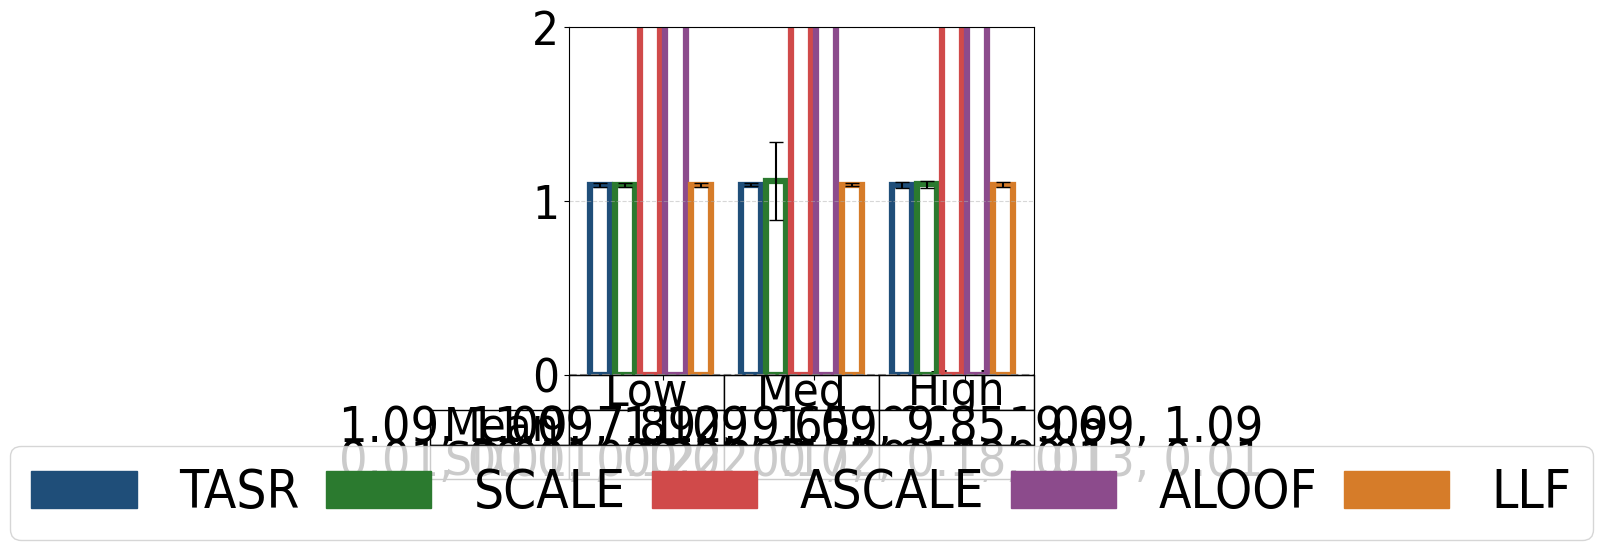

Here is the Python script that generated this plot:
#File: plot_mc_results_cs_rr_alt.py
#Purpose: Plots multi-commodity average runtime ratio (algorithmic runtime over CC runtime) 
#and standard deviations for the Chicago Sketch network under low, medium, and high demand levels.
#Includes table.

import matplotlib.pyplot as plt
plt.rcParams['font.family'] = 'Arial'
plt.rcParams['font.stretch'] = 'condensed'

import matplotlib.pyplot as plt
import numpy as np
import matplotlib.patches as mpatches
import math

cs_low = {
    "SO_TSTT": [21265561.87, 21265561.87, 21265561.87, 21265561.87, 21265561.87, 21265561.87],
    "serviced_drivers": [3149097.81, 5996375.00, 3016275.62, 3014860.32, 3039924.92, 3086977.81],
    "serviced_drivers_st_devs": [17536.40, 0.00, 15580.63, 18786.83, 17853.74, 15116.73],
    "total_drivers": [5996375.00, 5996375.00, 5996375.00, 5996375.00, 5996375.00, 5996375.00],
    "TSTT": [335195944696.52, 21265561.87, 323233668821.47, 239663921197.57, 239614096942.19, 333872729689.05],
    "st_devs_t": [19116237843.97, 0.00, 20738068069.50, 13798227110.96, 14688853734.13, 20519369932.27],
    "runtime": [8.73655, 8.00838, 8.73940, 63.20748, 38.51555, 8.72854],
    "st_devs": [0.04925, 0.06677, 0.08117, 0.83794, 1.61989, 0.05208]
}

cs_med = {
    "SO_TSTT": [3768387034.92, 3768387034.92, 3768387034.92, 3768387034.92, 3768387034.92, 3768387034.92],
    "serviced_drivers": [9579463.12, 17989125.00, 9052965.00, 9053488.03, 9120952.26, 9257469.38],
    "serviced_drivers_st_devs": [49431.36, 0.00, 55767.95, 45337.86, 56319.32, 47954.98],
    "total_drivers": [17989125.00, 17989125.00, 17989125.00, 17989125.00, 17989125.00, 17989125.00],
    "TSTT": [73742243620582.69, 3768387034.92, 71511959858620.08, 95908304497250.80, 97083532790922.45, 72413452253724.78],
    "st_devs_t": [4424938041841.67, 0.00, 4138440941488.97, 8139250524057.70, 8029211804889.86, 4264374330448.81],
    "runtime": [8.74198, 8.00039, 8.92156, 77.21629, 75.36125, 8.74190],
    "st_devs": [0.05119, 0.04246, 1.77714, 1.26719, 1.07278, 0.04439]
}

cs_high = {
    "SO_TSTT": [120063705930.10, 120063705930.10, 120063705930.10, 120063705930.10, 120063705930.10, 120063705930.10],
    "serviced_drivers": [19211401.88, 35978250.00, 18108420.00, 18109217.62, 18252832.30, 18524152.50],
    "serviced_drivers_st_devs": [99861.12, 0.00, 101724.56, 102611.50, 81814.85, 121236.65],
    "total_drivers": [35978250.00, 35978250.00, 35978250.00, 35978250.00, 35978250.00, 35978250.00],
    "TSTT": [3315089723435326.00, 120063705930.10, 3281218392708630.00, 2151132335538244.25, 2207266394845636.50, 3383228770579677.00],
    "st_devs_t": [265401704931263.81, 0.00, 291441026234021.50, 127320005227606.92, 136955422692630.30, 339218195745509.69],
    "runtime": [8.75302, 8.00324, 8.76191, 78.84004, 77.52874, 8.75518],
    "st_devs": [0.10037, 0.08061, 0.14688, 1.18982, 0.70796, 0.05152]
}

def calculate_runtime_ratios_with_std(cs_dict):
    denom = cs_dict['runtime'][1]
    denom_std_dev = cs_dict['st_devs'][1]
    
    if denom == 0:
        raise ValueError("Denominator for runtime ratios cannot be zero.")
    
    ratios = [runtime / denom for runtime in cs_dict['runtime']]
    
    std_devs_propagated = [
        ratio * math.sqrt((std_dev / runtime) ** 2 + (denom_std_dev / denom) ** 2)
        if runtime != 0 else 0
        for runtime, std_dev, ratio in zip(cs_dict['runtime'], cs_dict['st_devs'], ratios)
    ]
    
    return ratios, std_devs_propagated

runtime_cs_low, std_cs_low = calculate_runtime_ratios_with_std(cs_low)
runtime_cs_med, std_cs_med = calculate_runtime_ratios_with_std(cs_med)
runtime_cs_high, std_cs_high = calculate_runtime_ratios_with_std(cs_high)

runtime_cs_low = [value for i, value in enumerate(runtime_cs_low) if i != 1]
runtime_cs_med = [value for i, value in enumerate(runtime_cs_med) if i != 1]
runtime_cs_high = [value for i, value in enumerate(runtime_cs_high) if i != 1]

std_cs_low = [value for i, value in enumerate(std_cs_low) if i != 1]
std_cs_med = [value for i, value in enumerate(std_cs_med) if i != 1]
std_cs_high = [value for i, value in enumerate(std_cs_high) if i != 1]

group_width = 5
group_spacing = 1
x_cs_low = np.arange(group_width)
x_cs_med = np.arange(group_width) + group_width + group_spacing
x_cs_high = np.arange(group_width) + 2 * (group_width + group_spacing)

colors = ['#1F4E79', '#2B7A2F', '#D04A4A', '#8C4B8C', '#D67C29']
bar_labels = ['TASR','SCALE', 'ASCALE', 'ALOOF', 'LLF']

fig, ax = plt.subplots(figsize=(6, 6))

bars_low = ax.bar(
    x_cs_low, runtime_cs_low, width=0.8, facecolor="none", 
    edgecolor=colors, linewidth=4.5, yerr=std_cs_low, capsize=5
)
bars_med = ax.bar(
    x_cs_med, runtime_cs_med, width=0.8, facecolor="none", 
    edgecolor=colors, linewidth=4.5, yerr=std_cs_med, capsize=5
)
bars_high = ax.bar(
    x_cs_high, runtime_cs_high, width=0.8, facecolor="none", 
    edgecolor=colors, linewidth=4.5, yerr=std_cs_high, capsize=5
)
ax.set_xticks([(group_width / 2), 
               (group_width + group_spacing + group_width / 2), 
               (2 * (group_width + group_spacing) + group_width / 2)])
ax.set_xticklabels(['Low', 'Med', 'High'], fontsize=34)
ax.set_xticklabels([])
ax.tick_params(axis='y', labelsize=34)
ax.set_ylim(0, 2)

legend_handles = [mpatches.Rectangle((0, 0), 1, 1, color=color) for color in colors]

combined_handles = legend_handles
combined_labels = bar_labels

columns = ["Low", "Med", "High"]

mean_row = [
    ', '.join([f"{value:.2f}" for value in runtime_cs_low]),
    ', '.join([f"{value:.2f}" for value in runtime_cs_med]),
    ', '.join([f"{value:.2f}" for value in runtime_cs_high])
]

sd_row = [
    ', '.join([f"{value:.2f}" for value in std_cs_low]),
    ', '.join([f"{value:.2f}" for value in std_cs_med]),
    ', '.join([f"{value:.2f}" for value in std_cs_high])
]

rows = ["Mean", "SD"]
plt.subplots_adjust(bottom=0.3)

table_data = [mean_row, sd_row]

table = plt.table(cellText=table_data,
                  rowLabels=rows,
                  colLabels=columns,
                  loc='bottom',
                  cellLoc='center')

table.auto_set_font_size(False)
table.set_fontsize(10)
table.scale(1, 1)

for (i, col) in enumerate(table.get_celld()):
    if i == 0 or i == 1 or i == 2:
        table[(0, i)].set_fontsize(34) 

column_widths = [group_width*0.8, group_width*0.8, group_width*0.8] 

cellDict = table.get_celld()
for x in range(1, len(rows)+1):
    cellDict[(x,-1)].set_height(0.1)
    cellDict[(x, -1)].set_fontsize(34) 

for i in range(len(columns)):
    table[(0, i)].set_height(0.1)

for i in range(len(columns)):
    table[(1, i)].set_height(0.1)

for i in range(len(columns)):
    table[(2, i)].set_height(0.1)


for row in range(1, len(rows)+1):
    for col in range(len(columns)):
        cellDict[(row, col)].set_fontsize(36)


plt.grid(axis='y', linestyle='--', alpha=0.5)

ax.axhline(y=0, color='gray', linestyle='--', linewidth=1.5)

ax.legend(handles=combined_handles, 
          labels=combined_labels, 
          loc='lower center', 
          columnspacing=0.5, 
          bbox_to_anchor=(0.5, -0.55), 
          ncol=5, 
          frameon=True, 
          fontsize=38)

plt.tight_layout()
plt.show()
